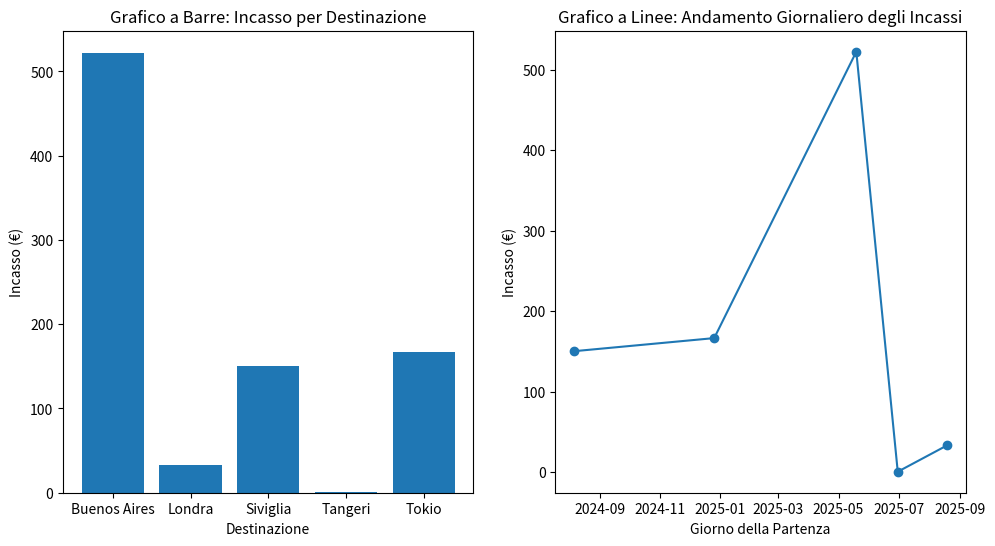

This chart was generated by the following Python code:
#Analisi di un Sistema di Prenotazione Viaggi:
# #Un’agenzia di viaggi online vuole realizzare un sistema informatico per gestire le prenotazioni dei clienti.Il sistema deve permettere di memorizzare le informazioni dei clienti e dei viaggi prenotati,calcolare statistiche sulle vendite,analizzare i dati con strumenti avanzati,visualizzare i risultati in forma grafica.

#Parte 1 – Variabili e Tipi di Dati: 
# Definisci variabili per rappresentare le seguenti informazioni di un cliente:nome (stringa),età (intero),saldo conto (float),stato VIP (booleano). Crea una lista di destinazioni disponibili (almeno 5 città).Definisci un dizionario che associa ogni destinazione a un prezzo medio del viaggio.

nome = "Luca"
età = 26
saldo_conto = 5000.22
vip = True
destinazioni_viaggio = ["Siviglia", "Tokio", "Buenos Aires", "Tangeri", "Londra"]
prezzo_medio_viaggio = {
    "Siviglia": 425.99,
    "Tokio": 625.25,
    "Buenos Aires": 333.45,
    "Tangeri": 211.25,
    "Londra": 799.99
}

#Parte 2 – Programmazione ad Oggetti (OOP): Crea una classe Cliente con attributi: nome, età, vip.Aggiungi un metodo per stampare le informazioni.Crea una classe Viaggio con attributi: destinazione, prezzo, durata in giorni.Crea una classe Prenotazione che colleghi un cliente a un viaggio.Deve calcolare l’importo finale, con sconto del 10% se il cliente è VIP.Aggiungi un metodo dettagli() che stampa le informazioni complete.

class Cliente:
    def __init__(self,nome,età,vip):
        self.nome = nome
        self.età = età
        self.vip = vip
    def stampare_info(self):
        persona_vip ="VIP" if self.vip else "Non VIP"
        print(f"Nome: {self.nome}, Età: {self.età}, Stato: {persona_vip}")

class Viaggio:
    def __init__(self,destinazione,prezzo,durata_giorni):
        self.destinazione = destinazione
        self.prezzo = prezzo
        self.durata_giorni = durata_giorni
class Prenotazione:
    def __init__(self,cliente,viaggio):
        self.cliente = cliente
        self.viaggio = viaggio
    def importo_finale(self):
        if self.cliente.vip:
            return self.viaggio.prezzo * 0.9
        return self.viaggio.prezzo
    def dettagli(self):
        self.cliente.stampare_info()
        print(f"Destinazione: {self.viaggio.destinazione}, Prezzo: {self.viaggio.prezzo} €, Durata: {self.viaggio.durata_giorni} giorni")
        print(f"Importo finale (con sconto se VIP): {self.importo_finale()} €")

#Parte 3 – NumPy: Genera un array NumPy di 100 prenotazioni simulate, con prezzi casuali fra 200 e 2000 €.Calcola e stampa:prezzo medio,prezzo minimo e massimo,deviazione standard,percentuale di prenotazioni sopra la media.

import numpy as np

np.random.seed(0)
prenotazioni_sim_prezzi = np.random.uniform(200,2000,100)
prezzo_medio = np.mean(prenotazioni_sim_prezzi)
prezzo_minimo = np.min(prenotazioni_sim_prezzi)
prezzo_massimo = np.max(prenotazioni_sim_prezzi)
deviazione_standard = np.std(prenotazioni_sim_prezzi)
percentuale_prenotazioni_sopra_media = np.sum(prenotazioni_sim_prezzi > prezzo_medio) / len(prenotazioni_sim_prezzi) *100

print(f"Prezzo Medio: {prezzo_medio} €")
print(f"Prezzo Minimo: {prezzo_minimo} €")
print(f"Prezzo Massimo: {prezzo_massimo} €")
print(f"Deviazione Standard: {deviazione_standard} €")
print(f"Percentuale di Prenotazioni sopra la Media: {percentuale_prenotazioni_sopra_media} %")

#Parte 4 – Pandas: Crea un DataFrame Pandas con colonne:Cliente, Destinazione, Prezzo, Giorno_Partenza, Durata, Incasso.Calcola con Pandas:incasso totale dell’agenzia,incasso medio per destinazione,top 3 destinazioni più vendute.

import pandas as pd

clienti = ["Luca","Marco","Franco","Elia","Giovanni"]
destinazioni = ["Siviglia","Tokio","Buenos Aires","Tangeri","Londra"]
prezzi = [425.99, 625.25, 333.45, 211.25, 799.99]
giorno_della_partenza = ["2024-08-06","2024-12-26","2025-05-19","2025-06-30","2025-08-19"]
durata_giorni =  [10, 3, 5, 7, 9]
incasso_euro = [150.22, 166.48, 522.16, 0.52, 33.24]
df = pd.DataFrame({
    "Cliente": clienti,
    "Destinazione": destinazioni,
    "Prezzo": prezzi,
    "Giorno_della_partenza": giorno_della_partenza,
    "Durata": durata_giorni,
    "Incasso": incasso_euro
})

incasso_totale = df["Incasso"].sum()
incasso_medio_per_destinazione = df.groupby("Destinazione")["Incasso"].mean()
top_3_destinazioni_piu_vendute = df["Destinazione"].value_counts().head(3)  
print(f"Incasso Totale dell'Agenzia: {incasso_totale} €")
print("Incasso Medio per Destinazione:")
print(incasso_medio_per_destinazione)
print("Top 3 Destinazioni più Vendute:")
print(top_3_destinazioni_piu_vendute)

#Parte 5 – Matplotlib: Crea un grafico a barre che mostri l’incasso per ogni destinazione.Crea un grafico a linee che mostri l’andamento giornaliero degli incassi.Crea un grafico a torta che mostri la percentuale di vendite per ciascuna destinazione.

import matplotlib.pyplot as plt

incasso_per_destinazione = df.groupby("Destinazione")["Incasso"].sum()
plt.figure(figsize=(18,6))
plt.subplot(1,3,1)
plt.title("Grafico a Barre: Incasso per Destinazione")
plt.bar(incasso_per_destinazione.index, incasso_per_destinazione.values)
plt.xlabel("Destinazione")
plt.ylabel("Incasso (€)")
plt.show()

df['Giorno_della_partenza'] = pd.to_datetime(df['Giorno_della_partenza'])
incasso_giornaliero = df.groupby('Giorno_della_partenza')['Incasso'].sum()
plt.subplot(1,3,2)
plt.title("Grafico a Linee: Andamento Giornaliero degli Incassi")
plt.plot(incasso_giornaliero.index, incasso_giornaliero.values, marker='o')
plt.xlabel("Giorno della Partenza")
plt.ylabel("Incasso (€)")
plt.show()

#Parte 6 – Analisi Avanzata: Raggruppa i viaggi in categorie: "Europa", "Asia", "America", "Africa".(Puoi usare un dizionario che associa ogni destinazione a una categoria).Calcola con Pandas:incasso totale per categoria,durata media dei viaggi per categoria.Salva il DataFrame aggiornato in un CSV chiamato prenotazioni_analizzate.csv.

Categoria_Destinazione = {
    "Siviglia": "Europa",
    "Tokio": "Asia",
    "Buenos Aires": "America",
    "Tangeri": "Africa",
    "Londra": "Europa"
}

df['Categoria'] = df['Destinazione'].map(Categoria_Destinazione)
incasso_per_categoria = df.groupby('Categoria')['Incasso'].sum()
durata_media_per_categoria = df.groupby('Categoria')['Durata'].mean()
print("Incasso Totale per Categoria:")
print(incasso_per_categoria)
print("Durata Media dei Viaggi per Categoria:")
print(durata_media_per_categoria)
df.to_csv("prenotazioni_analizzate.csv", index=False)

#Parte 7 – Estensioni:Crea una funzione che restituisce i N clienti con più prenotazioni.Realizza un grafico combinato (barre + linea) che mostri:barre = incasso medio per categoria,linea = durata media per categoria.

def top_n_clienti_con_piu_prenotazioni(df, n):
    clienti_top = df['Cliente'].value_counts().head(n)
    return clienti_top
    print("Top 3 Clienti con più Prenotazioni:")
    print(top_n_clienti_con_piu_prenotazioni(df, 3))  

    incasso_medio_per_categoria = df.groupby('Categoria')['Incasso'].mean()
    durata_media_per_categoria = df.groupby('Categoria')['Durata'].mean()
    figura_ax1 = plt.subplots()
    ax1.bar(incasso_medio_per_categoria.index, incasso_medio_per_categoria.values, color='blue', marker= "o", label='Incasso Medio (€)')
    ax1.set_xlabel('Categoria')
    ax1.set_ylabel('Incasso Medio (€)', color='blue')
    ax2 = ax1.twinx()
    ax2.plot(durata_media_per_categoria.index, durata_media_per_categoria.values, color='red', marker='o', label='Durata Media (giorni)')
    ax2.set_ylabel('Durata Media (giorni)', color='red')
    plt.title('Incasso Medio e Durata Media per Categoria') 
    plt.show()